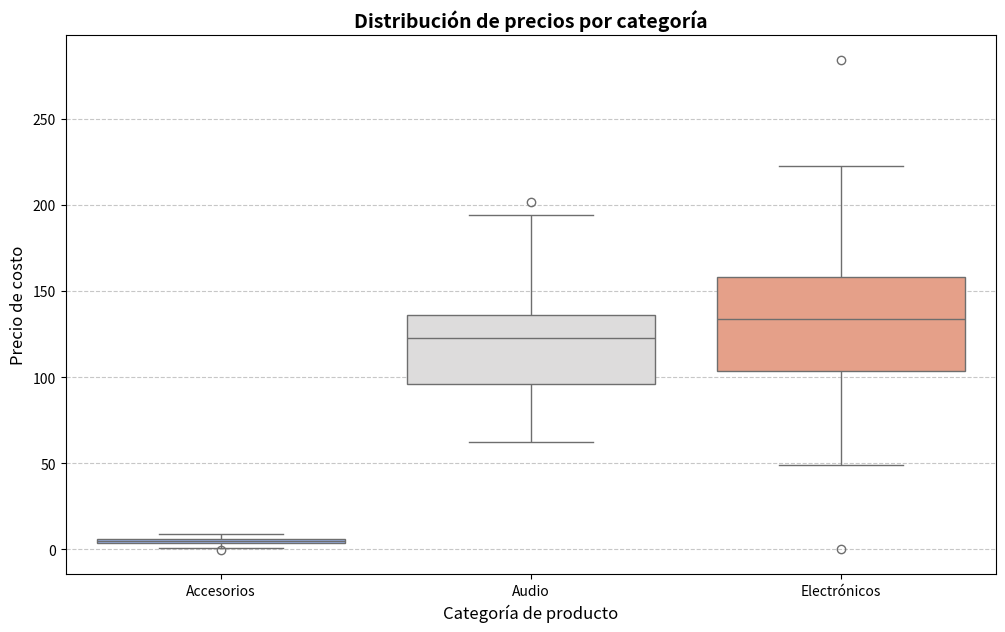

Write the Python code that produced this figure.
import pandas as pd
import numpy as np
import scipy.stats as stats
import seaborn as sns
import matplotlib.pyplot as plt

# Generación de datos de ejemplo
np.random.seed(42)
data = {
    "Product": (
        ["Accesorios"] * 100 + ["Audio"] * 100 + ["Electrónicos"] * 100
    ),
    "Cost price": (
        np.random.normal(5, 2, 100).tolist()
        + np.random.normal(120, 30, 100).tolist()
        + np.random.normal(130, 40, 100).tolist()
    )
}

# Creación del DataFrame
df = pd.DataFrame(data)

# Prueba ANOVA
anova_result = stats.f_oneway(
    df[df["Product"] == "Accesorios"]["Cost price"],
    df[df["Product"] == "Audio"]["Cost price"],
    df[df["Product"] == "Electrónicos"]["Cost price"],
)
print("\n--- Resultados ANOVA ---")
print(f"F-Value: {anova_result.statistic:.4f}, P-Value: {anova_result.pvalue:.4e}")

# Visualización: Boxplot para comparar distribuciones
plt.figure(figsize=(12, 7))
sns.boxplot(data=df, x="Product", y="Cost price", palette="coolwarm")
plt.title("Distribución de precios por categoría", fontsize=14, weight='bold')
plt.xlabel("Categoría de producto", fontsize=12)
plt.ylabel("Precio de costo", fontsize=12)
plt.grid(axis='y', linestyle='--', alpha=0.7)
plt.show()
